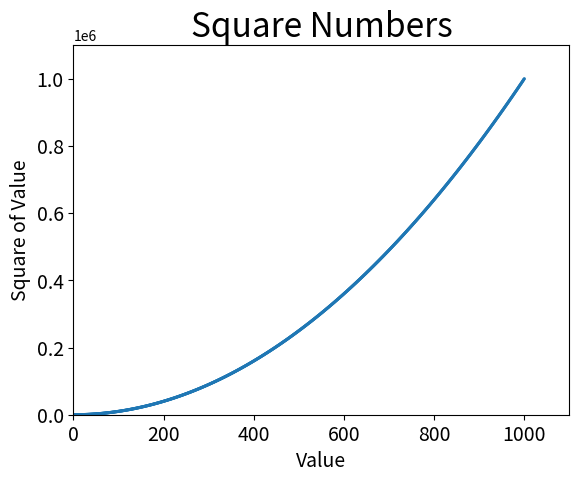

This chart was generated by the following Python code:
# -*- coding: utf-8 -*-
"""
-------------------------------------------------
   File Name：     ScatterDiagram
   Description :   散点图
   Author :        Liangz
   Date：          2018/10/22
-------------------------------------------------
   Change Activity:
                   2018/10/22:
-------------------------------------------------
"""
__author__ = 'Liangz'

import matplotlib.pyplot as plt

x_values = list(range(1, 1001))
y_values = [x**2 for x in x_values]
plt.scatter(x_values, y_values, edgecolors='none', s=5)

# 设置图表标题并给坐标轴加上标签
plt.title("Square Numbers", fontsize=24)
plt.xlabel("Value", fontsize=14)
plt.ylabel("Square of Value", fontsize=14)

# 设置刻度标记的大小
plt.tick_params(axis='both', which='major', labelsize=14)

# 设置每个坐标轴的取值范围
plt.axis([0, 1100, 0, 1100000])

plt.show()
